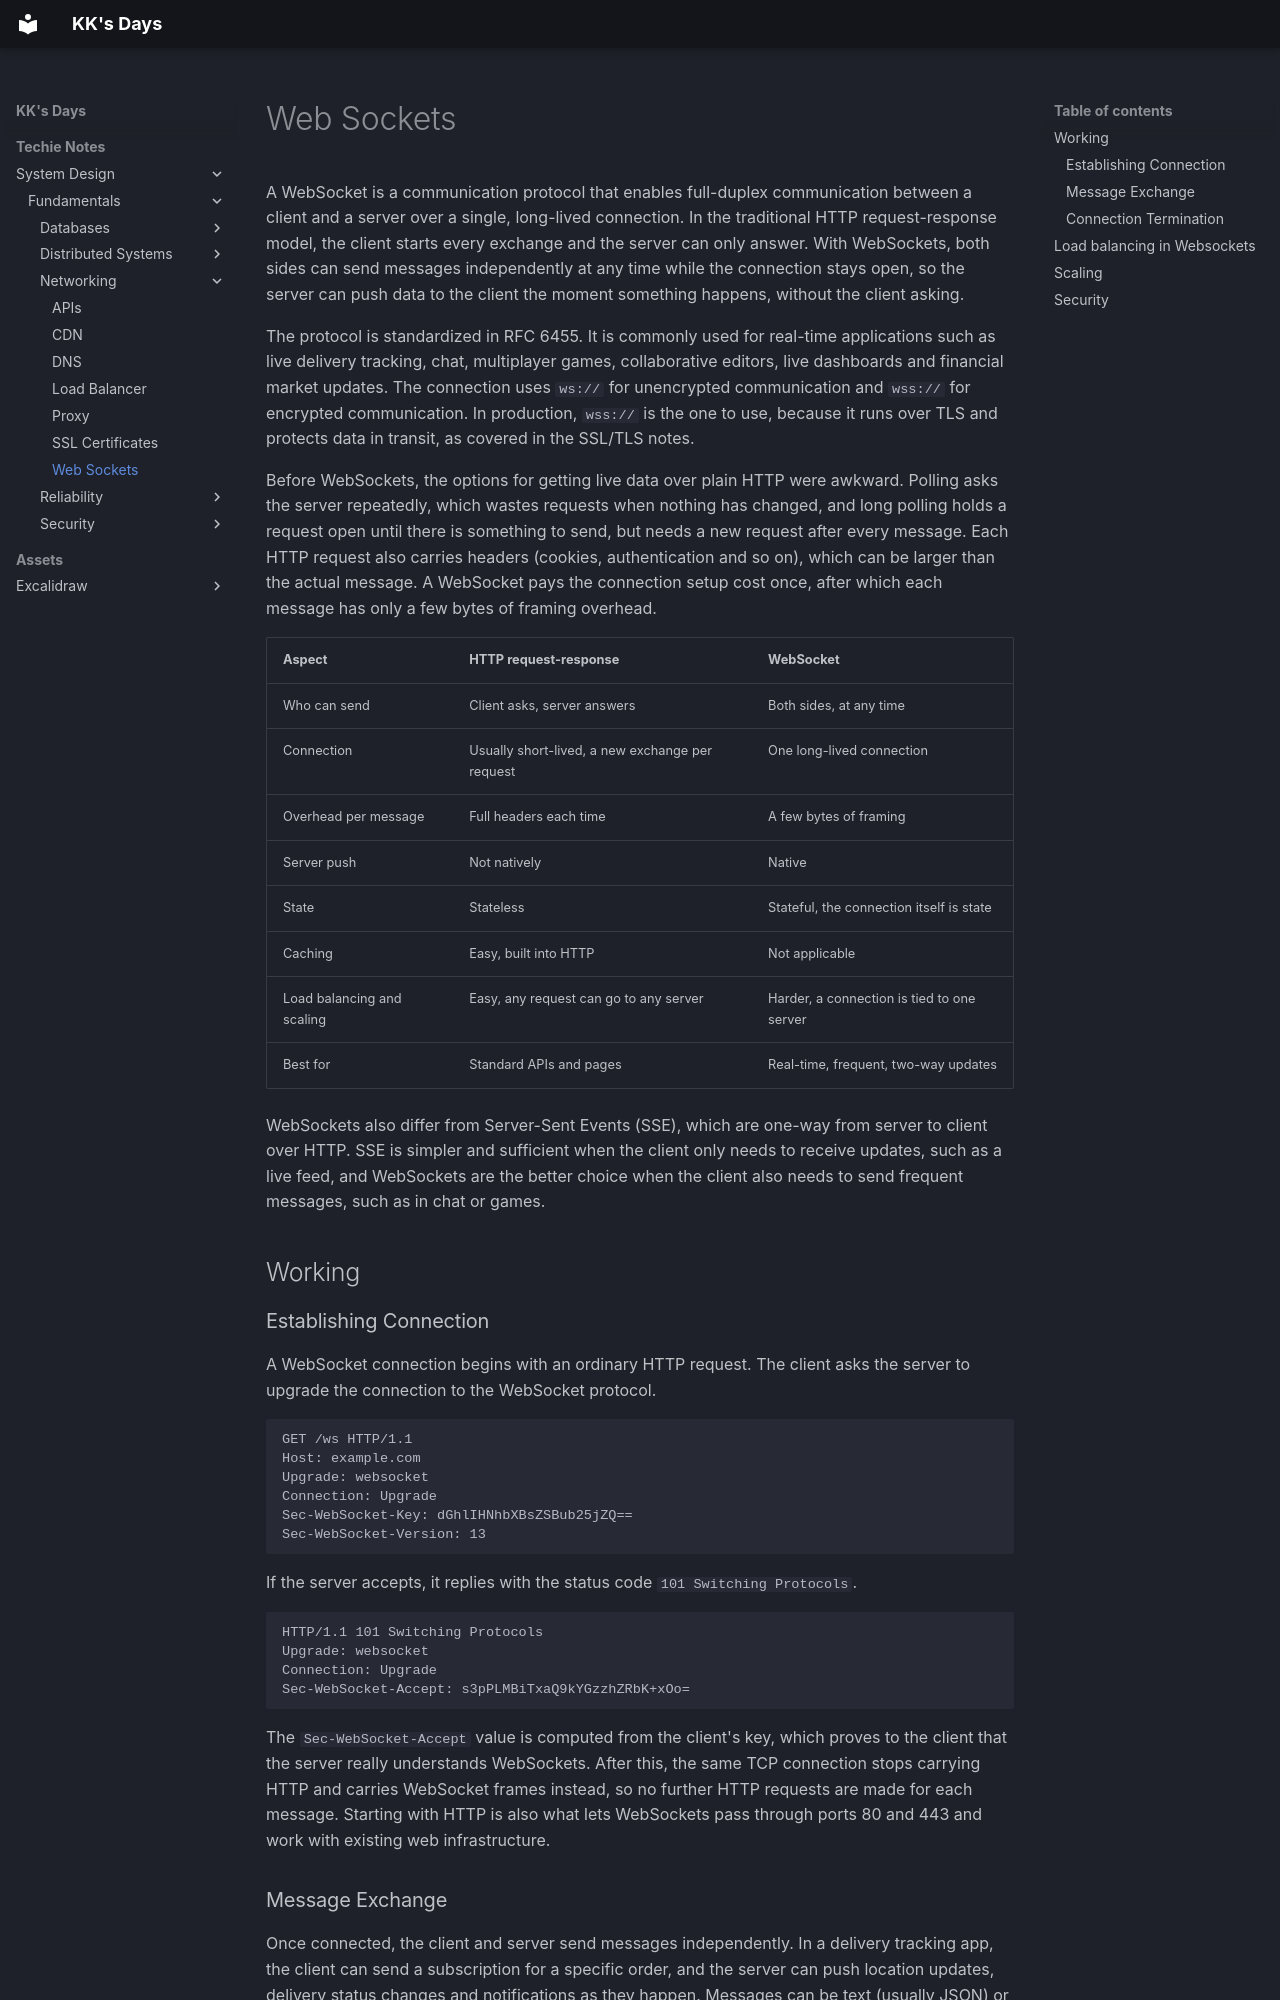

repository: kausthub-kannan/kausthub-kannan · page: Techie Notes/System Design/Fundamentals/Networking/Web Sockets/index.html · generator: mkdocs

A WebSocket is a communication protocol that enables full-duplex communication between a client and a server over a single, long-lived connection. In the traditional HTTP request-response model, the client starts every exchange and the server can only answer. With WebSockets, both sides can send messages independently at any time while the connection stays open, so the server can push data to the client the moment something happens, without the client asking.

The protocol is standardized in RFC 6455. It is commonly used for real-time applications such as live delivery tracking, chat, multiplayer games, collaborative editors, live dashboards and financial market updates. The connection uses `ws://` for unencrypted communication and `wss://` for encrypted communication. In production, `wss://` is the one to use, because it runs over TLS and protects data in transit, as covered in the SSL/TLS notes.

Before WebSockets, the options for getting live data over plain HTTP were awkward. Polling asks the server repeatedly, which wastes requests when nothing has changed, and long polling holds a request open until there is something to send, but needs a new request after every message. Each HTTP request also carries headers (cookies, authentication and so on), which can be larger than the actual message. A WebSocket pays the connection setup cost once, after which each message has only a few bytes of framing overhead.

|Aspect|HTTP request-response|WebSocket|
|---|---|---|
|Who can send|Client asks, server answers|Both sides, at any time|
|Connection|Usually short-lived, a new exchange per request|One long-lived connection|
|Overhead per message|Full headers each time|A few bytes of framing|
|Server push|Not natively|Native|
|State|Stateless|Stateful, the connection itself is state|
|Caching|Easy, built into HTTP|Not applicable|
|Load balancing and scaling|Easy, any request can go to any server|Harder, a connection is tied to one server|
|Best for|Standard APIs and pages|Real-time, frequent, two-way updates|

WebSockets also differ from Server-Sent Events (SSE), which are one-way from server to client over HTTP. SSE is simpler and sufficient when the client only needs to receive updates, such as a live feed, and WebSockets are the better choice when the client also needs to send frequent messages, such as in chat or games.

## Working

### Establishing Connection
A WebSocket connection begins with an ordinary HTTP request. The client asks the server to upgrade the connection to the WebSocket protocol.

```
GET /ws HTTP/1.1
Host: example.com
Upgrade: websocket
Connection: Upgrade
Sec-WebSocket-Key: dGhlIHNhbXBsZSBub25jZQ==
Sec-WebSocket-Version: 13
```

If the server accepts, it replies with the status code `101 Switching Protocols`.

```
HTTP/1.1 101 Switching Protocols
Upgrade: websocket
Connection: Upgrade
Sec-WebSocket-Accept: s3pPLMBiTxaQ9kYGzzhZRbK+xOo=
```

The `Sec-WebSocket-Accept` value is computed from the client's key, which proves to the client that the server really understands WebSockets. After this, the same TCP connection stops carrying HTTP and carries WebSocket frames instead, so no further HTTP requests are made for each message. Starting with HTTP is also what lets WebSockets pass through ports 80 and 443 and work with existing web infrastructure.

### Message Exchange
Once connected, the client and server send messages independently. In a delivery tracking app, the client can send a subscription for a specific order, and the server can push location updates, delivery status changes and notifications as they happen. Messages can be text (usually JSON) or binary data. Besides data frames, the protocol defines control frames: ping and pong, which check that the other side is alive, and close, which ends the connection in an orderly way.

### Connection Termination
A WebSocket connection stays open until either side closes it, the network fails or an intermediary, such as a proxy or load balancer, ends it. A persistent connection does not guarantee it will stay alive forever, so applications must detect failures and reconnect. A clean close uses a close frame with a status code.

![Web Sockets](../../../../assets/excalidraw/System Design/Fundamentals/Networking/Web Sockets.excalidraw)

|Code|Meaning|
|---|---|
|1000|Normal closure|
|1001|Going away, for example the server is shutting down or the user left the page|
|1008|Policy violation, for example failed authorization|
|1011|The server hit an unexpected error|
|1006|Abnormal closure, reported locally when the connection dropped without a close frame|
